Run: headless pygame with SDL's dummy video driver; simulated clock (each Clock.tick advances the game by its frame time, no real sleeping); random seed 0; keys injected as events and as key.get_pressed() state; no mouse input.
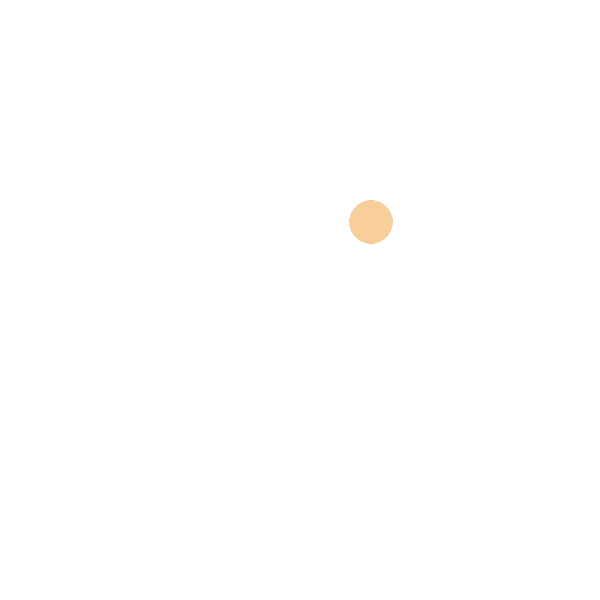
Frame 1 of 4 · flips 1–60 · no input
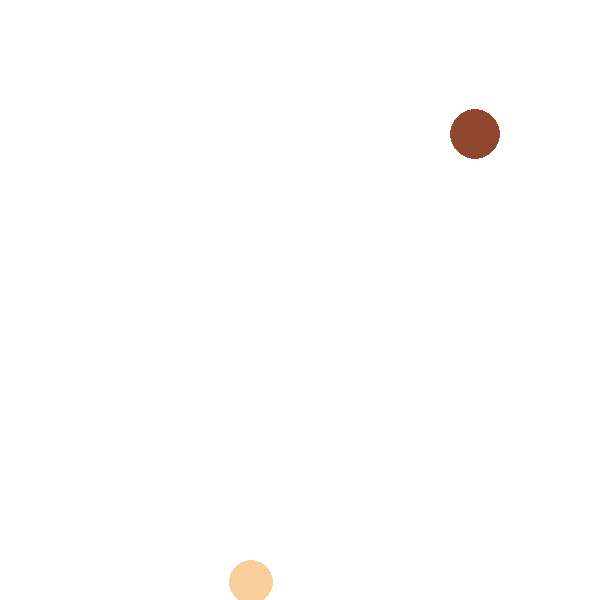
Frame 2 of 4 · flips 61–180 · tapped SPACE, RETURN · held RIGHT (→), D
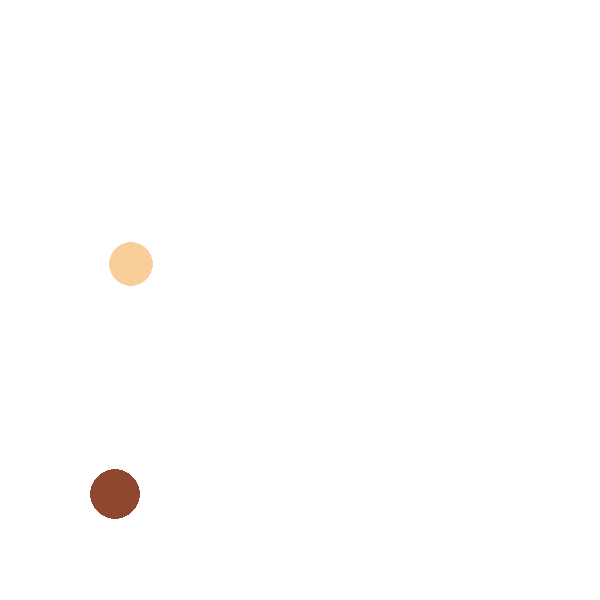
Frame 3 of 4 · flips 181–300 · held DOWN (↓), S
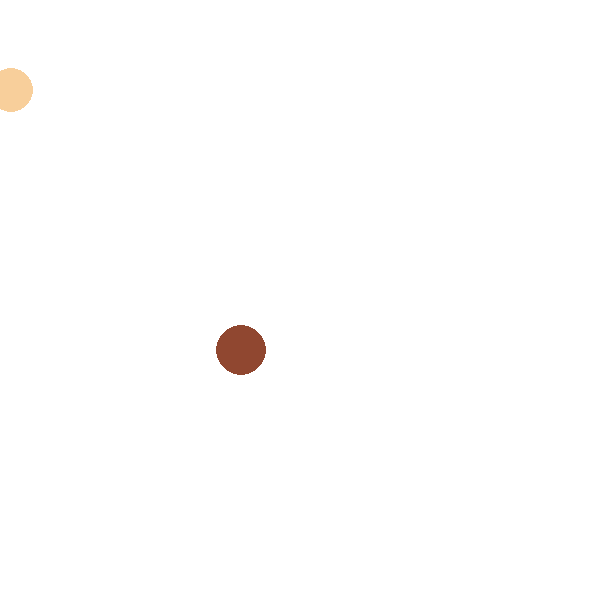
Frame 4 of 4 · flips 301–420 · held LEFT (←), A, UP (↑), W

The pygame program that drew these frames:

import pygame
import random

pygame.init()
screen = pygame.display.set_mode((600, 600))
done = False

clock = pygame.time.Clock()

# RGB
WHITE = (255, 255, 255)
BLACK = (0, 0, 0)
RED = (255, 0, 0)
GREEN = (0, 255, 0)


class Ball:
    def __init__(self, *args, **kwargs):
        self.radius = random.randint(10, 25)
        self.x = random.randint(1, 580)
        self.y = random.randint(1, 580)
        self.dx = random.randint(-5, 5)
        self.dy = random.randint(-5, 5)
        self.color = (random.randint(0, 255), random.randint(0, 255), random.randint(0, 255))

    def move(self):
        self.x += self.dx
        self.y += self.dy

        if self.x > 600 or self.x < 0:
            self.dx *= -1
        if self.y > 600 or self.y < 0:
            self.dy *= -1

    def draw(self, screen):
        pygame.draw.circle(screen, self.color, (self.x, self.y), self.radius)


balls = [
    Ball()
]

while not done:
    for event in pygame.event.get():
        if event.type == pygame.QUIT:
            done = True
        if event.type == pygame.KEYDOWN:
            if event.key == pygame.K_SPACE:
                balls.append(Ball())

    for ball in balls:
        ball.move()

    screen.fill(WHITE)

    for ball in balls:
        ball.draw(screen)

    pygame.display.flip()

    clock.tick(60)

pygame.quit()
